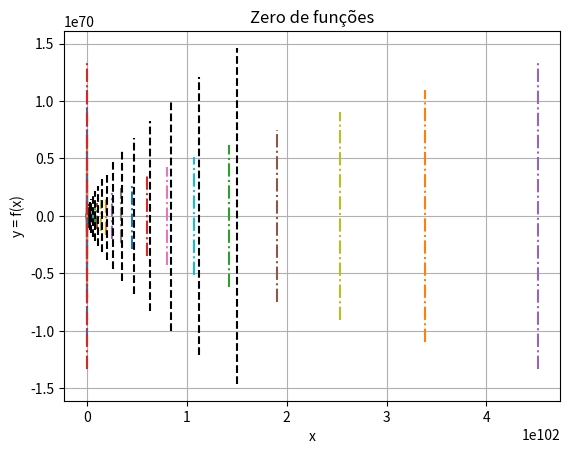

This chart was generated by the following Python code: (Note: this script raises an exception after producing the figure.)
import numpy as np
import matplotlib.pyplot as plt

import numpy as np
from matplotlib import pyplot as plt

#Definindo a função

def f(x):
    return x**3 -x -1

x = np.linspace(0 , 10 ,100)
y = f(x)

#Definindo o plotamento
def p(A, B):
    plt.plot(x, y)
    plt.xlabel("x")
    plt.ylabel("y = f(x)")
    plt.grid(True)
    plt.title("Zero de funções")
    [xmin, xmax, ymin, ymax] = plt.axis()
    plt.plot([A, A], [ymin, ymax], '-.')
    plt.plot([B, B], [ymin, ymax], '-.')

#Definindo o intervalo e achando um novo

A = 1
B = 10

#Definir condição de parada

x_tol = 0.0001
y_tol = 0.0001
x_anterior = B
while True:
    p(A, B)

    [xmin, xmax, ymin, ymax] = plt.axis()
    xi1 = A + (B-A)/3
    xi2 = B - (A-B)/3
    plt.plot([xi1, xi1], [ymin, ymax], 'k--')
    print ("Aproximação em Y : %.6lf" % f(xi2))
    print("X : %.6lf" % xi2)
    if f(xi1) < f(xi2) :
        B = xi2
    else:
        A = xi1
    #Checar condição de parada


        #No eixo X
    if abs(xi1 - xi2) < x_tol:
        break


    plt.show()
